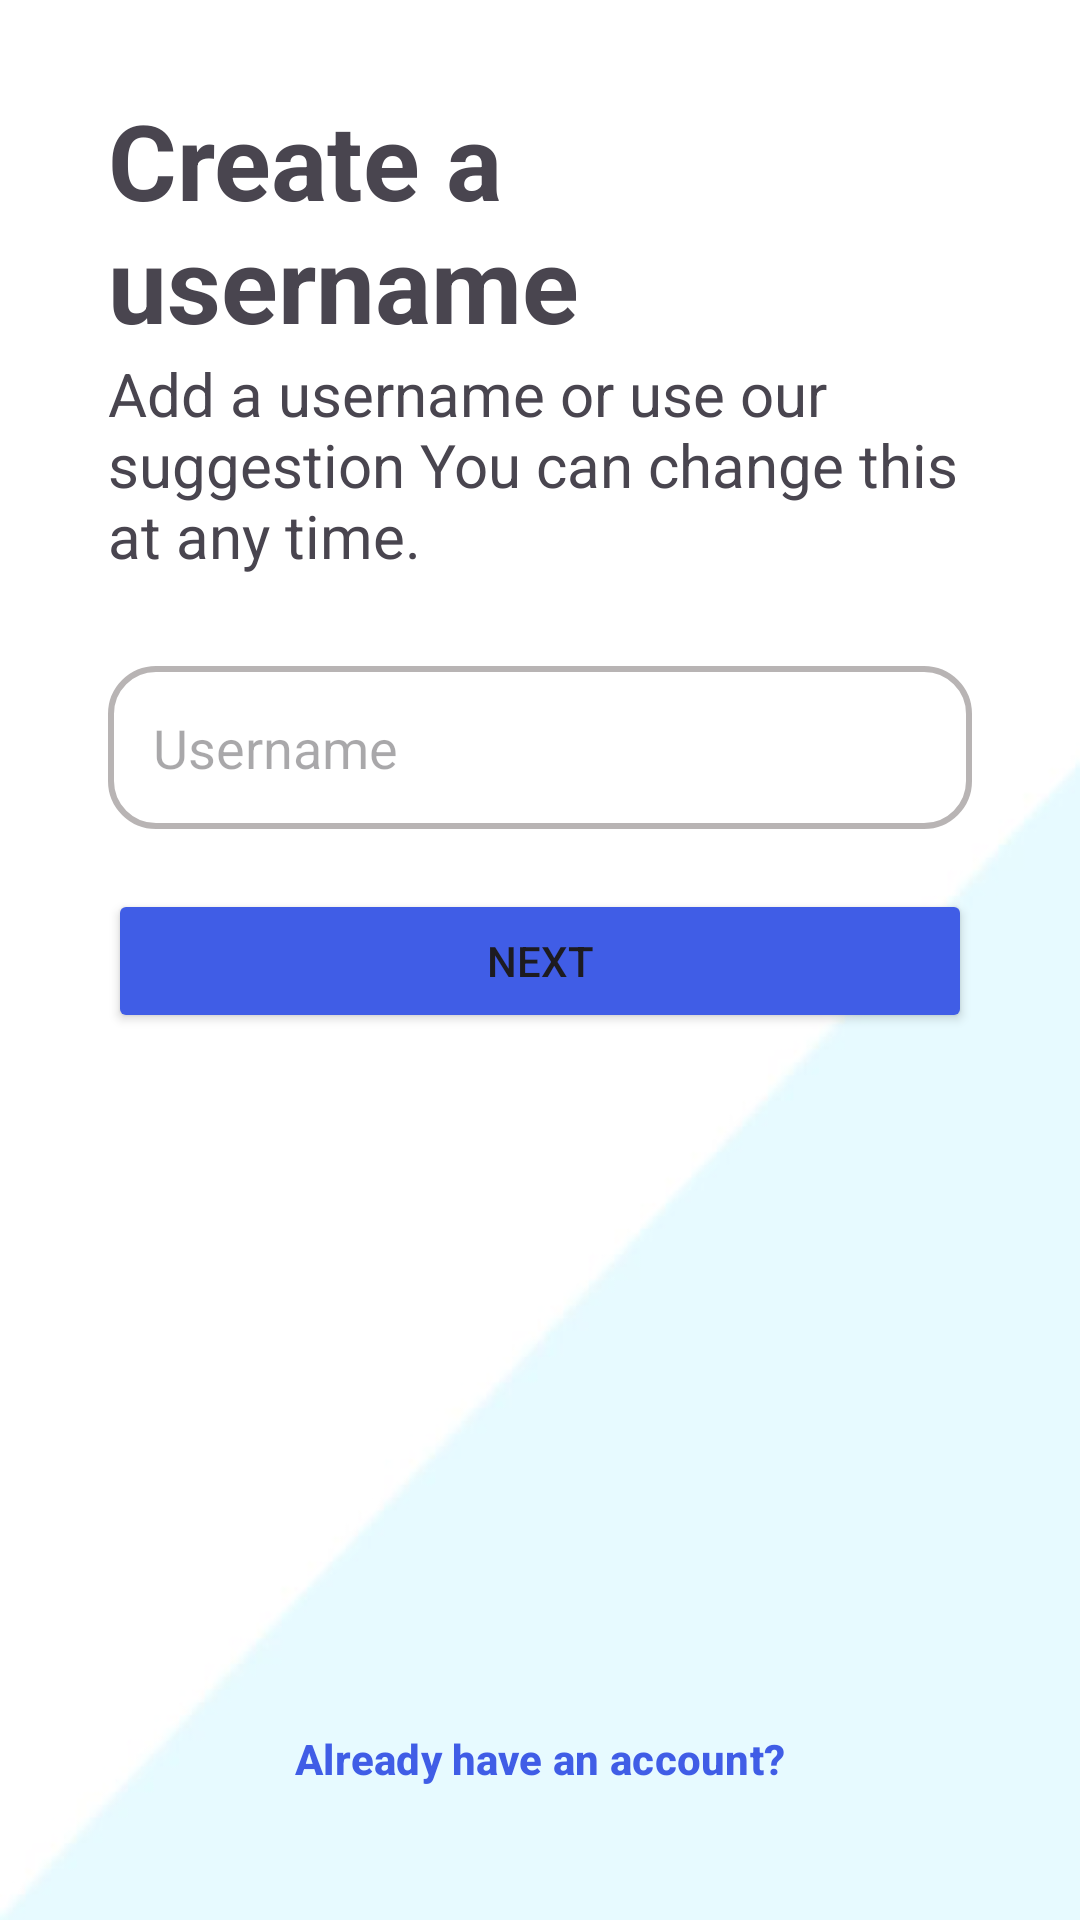

This screen was rendered from an Android layout file. Write that file and the resources it references.
<!-- AndroidManifest.xml: application theme Theme.Instagramapp -->
<!-- res/layout/fragment_create_username.xml -->
<?xml version="1.0" encoding="utf-8"?>
<androidx.constraintlayout.widget.ConstraintLayout xmlns:android="http://schemas.android.com/apk/res/android"
    xmlns:tools="http://schemas.android.com/tools"
    android:layout_width="match_parent"
    android:layout_height="match_parent"
    xmlns:app="http://schemas.android.com/apk/res-auto"
    tools:context=".CreateUsernameFragment"
    android:background="@drawable/login_background">

    <ImageButton
        android:id="@+id/btnBack"
        android:layout_width="wrap_content"
        android:layout_height="wrap_content"
        android:background="@color/white"
        android:contentDescription="@string/back"
        android:padding="15dp"
        android:src="@drawable/back_button"
        app:layout_constraintStart_toStartOf="parent"
        app:layout_constraintTop_toTopOf="parent" />

    <TextView
        android:id="@+id/txtUsername"
        android:layout_width="0dp"
        android:layout_height="wrap_content"
        android:text="@string/create_a_username"
        android:textSize="35sp"
        android:textStyle="bold"
        app:layout_constraintEnd_toEndOf="@id/guideline2"
        app:layout_constraintStart_toStartOf="@id/guideline"
        app:layout_constraintTop_toBottomOf="@+id/btnBack"
        />
    <TextView
        android:id="@+id/txtUsernameExplanation"
        android:layout_width="0dp"
        android:layout_height="wrap_content"
        android:textSize="20sp"
        android:text="@string/add_a_username"
        app:layout_constraintEnd_toEndOf="@id/guideline2"
        app:layout_constraintStart_toStartOf="@id/guideline"
        app:layout_constraintTop_toBottomOf="@+id/txtUsername"
        />

    <EditText
        android:id="@+id/edtUsername"
        android:layout_width="0dp"
        android:layout_height="wrap_content"
        android:layout_marginTop="30dp"
        android:autofillHints="name"
        android:background="@drawable/login_edit_background"
        android:hint="@string/username"
        android:inputType="date"
        android:padding="15dp"
        app:layout_constraintEnd_toEndOf="@id/guideline2"
        app:layout_constraintStart_toStartOf="@id/guideline"
        app:layout_constraintTop_toBottomOf="@+id/txtUsernameExplanation" />

    <Button
        android:id="@+id/btnNext"
        android:layout_width="0dp"
        android:layout_height="wrap_content"
        android:layout_marginTop="20dp"
        android:backgroundTint="@color/blue"
        android:text="@string/next"
        app:layout_constraintEnd_toEndOf="@id/guideline2"
        app:layout_constraintStart_toStartOf="@id/guideline"
        app:layout_constraintTop_toBottomOf="@+id/edtUsername" />

    <Button
        android:id="@+id/btnText"
        style="@style/Widget.Material3.Button.TextButton"
        android:layout_width="wrap_content"
        android:layout_height="wrap_content"
        android:text="@string/already_have_an_account"
        android:textColor="@color/blue"
        android:textStyle="bold"
        app:layout_constraintVertical_bias="0.95"
        app:layout_constraintBottom_toBottomOf="parent"
        app:layout_constraintEnd_toEndOf="@id/guideline2"
        app:layout_constraintStart_toStartOf="@id/guideline"
        app:layout_constraintTop_toTopOf="parent"></Button>

    <androidx.constraintlayout.widget.Guideline
        android:id="@+id/guideline"
        android:layout_width="wrap_content"
        android:layout_height="wrap_content"
        android:orientation="vertical"
        app:layout_constraintGuide_percent="0.1" />

    <androidx.constraintlayout.widget.Guideline
        android:id="@+id/guideline2"
        android:layout_width="wrap_content"
        android:layout_height="wrap_content"
        android:orientation="vertical"
        app:layout_constraintGuide_percent="0.9" />



</androidx.constraintlayout.widget.ConstraintLayout>
<!-- resources referenced by this layout -->
<resources>
  <color name="blue">#405DE6</color>
  <color name="white">#FFFFFFFF</color>
  <!-- drawable login_background: jpg bitmap (drawable, 16957 bytes) -->
  <!-- drawable login_edit_background (drawable) -->
  <?xml version="1.0" encoding="utf-8"?>
  <shape xmlns:android="http://schemas.android.com/apk/res/android">
      <stroke android:width="2dp" android:color="@color/grey"/>
      <corners android:radius="15dp"/>
  </shape>
  <string name="add_a_username">Add a username or use our suggestion You can change this at any time.</string>
  <string name="already_have_an_account">Already have an account?</string>
  <string name="back">back</string>
  <string name="create_a_username">Create a username</string>
  <string name="next">Next</string>
  <string name="username">Username</string>
  <style name="Theme.Instagramapp" parent="Base.Theme.Instagramapp" />
  <color name="grey">#B8B4B4</color>
  <style name="Base.Theme.Instagramapp" parent="Theme.Material3.DayNight.NoActionBar">
          
          
      </style>
</resources>
